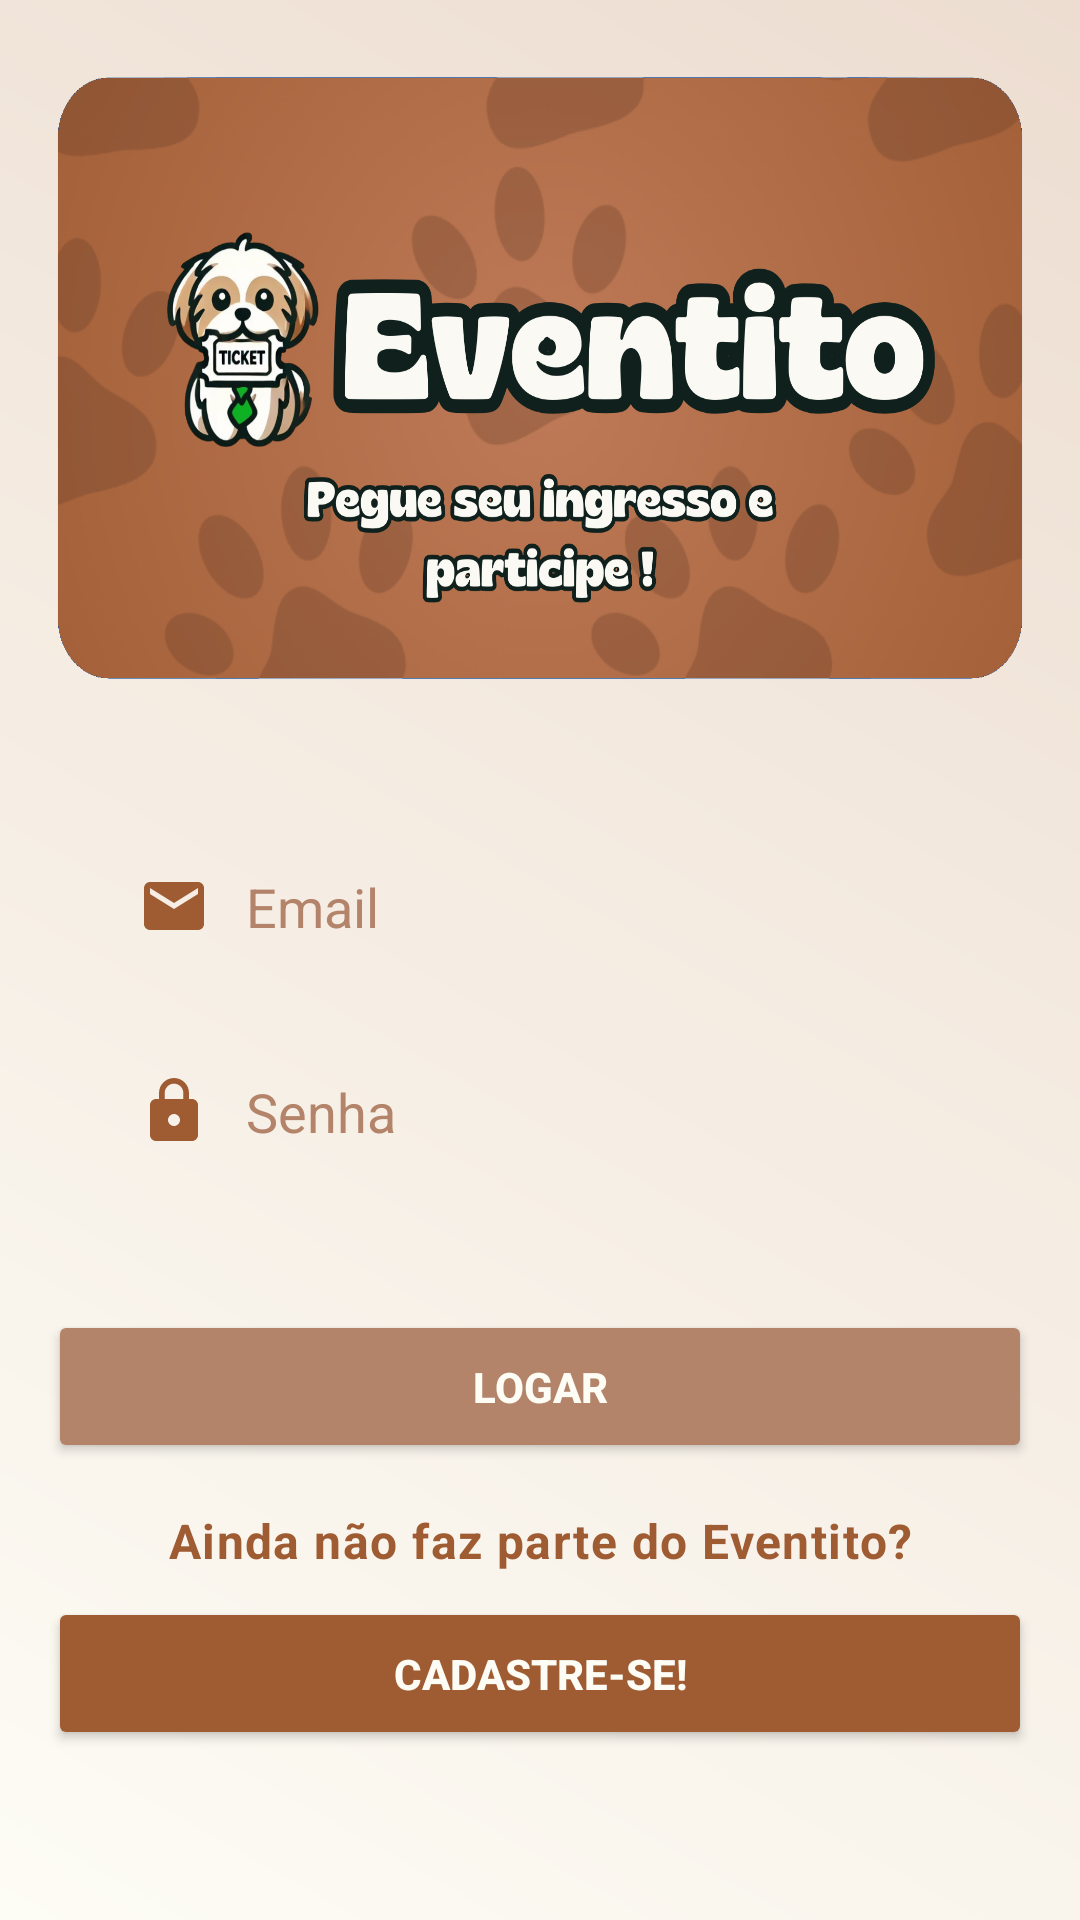

Reconstruct the res/layout file that produces this screen, plus the resources it refers to.
<!-- AndroidManifest.xml: application theme Theme.Eventito -->
<!-- res/layout/activity_main.xml -->
<?xml version="1.0" encoding="utf-8"?>
<LinearLayout
    android:id="@+id/main"
    xmlns:android="http://schemas.android.com/apk/res/android"
    xmlns:app="http://schemas.android.com/apk/res-auto"
    xmlns:tools="http://schemas.android.com/tools"
    android:layout_width="match_parent"
    android:layout_height="match_parent"
    android:orientation="vertical"
    android:background="@drawable/background_gradient"
    android:padding="16dp"
    tools:context=".MainActivity">

    
    <LinearLayout
        android:layout_width="match_parent"
        android:layout_height="220dp"
        android:background="@drawable/banner_login_eventito"
        android:gravity="center"
        android:orientation="vertical"
        android:padding="8dp">

    </LinearLayout>

    
    <LinearLayout
        android:layout_width="match_parent"
        android:layout_height="wrap_content"
        android:orientation="vertical"
        android:layout_marginTop="24dp"
        android:padding="16dp"
        android:background="@drawable/input_background"
        android:elevation="4dp"
        android:layout_gravity="center">

        <EditText
            android:id="@+id/edtEmail"
            android:layout_width="match_parent"
            android:layout_height="wrap_content"
            android:hint="Email"
            android:padding="14dp"
            android:drawableStart="@drawable/icon_email"
            android:drawablePadding="12dp"
            android:background="@drawable/input_background"
            android:inputType="textEmailAddress"
            android:fontFamily="sans-serif"
            android:textColor="@color/preto"
            android:textColorHint="@color/bege_escuro" />

        <EditText
            android:id="@+id/edtSenha"
            android:layout_width="match_parent"
            android:layout_height="wrap_content"
            android:hint="Senha"
            android:padding="14dp"
            android:drawableStart="@drawable/icon_senha"
            android:drawablePadding="12dp"
            android:background="@drawable/input_background"
            android:inputType="textPassword"
            android:layout_marginTop="16dp"
            android:fontFamily="sans-serif"
            android:textColor="@color/preto"
            android:textColorHint="@color/bege_escuro" />
    </LinearLayout>

    
    <Button
        android:id="@+id/btnLogar"
        android:layout_width="match_parent"
        android:layout_height="wrap_content"
        android:layout_marginTop="24dp"
        android:backgroundTint="@color/bege_escuro"
        android:elevation="6dp"
        android:fontFamily="sans-serif-medium"
        android:onClick="loginUsuario"
        android:padding="16dp"
        android:text="Logar"
        android:textColor="@color/creme"
        android:textStyle="bold" />

    
    <TextView
        android:layout_width="match_parent"
        android:layout_height="wrap_content"
        android:layout_marginTop="15dp"
        android:fontFamily="sans-serif"
        android:text="Ainda não faz parte do Eventito?"
        android:textAlignment="center"
        android:textColor="@color/marrom"
        android:textSize="16sp"
        android:letterSpacing="0.03"
        android:textStyle="bold"
        android:gravity="center" />

    
    <Button
        android:id="@+id/btnCadastrarse"
        android:layout_width="match_parent"
        android:layout_height="wrap_content"
        android:layout_marginTop="8dp"
        android:backgroundTint="@color/marrom"
        android:elevation="6dp"
        android:fontFamily="sans-serif-medium"
        android:onClick="irParaCadastro"
        android:padding="16dp"
        android:text="Cadastre-se!"
        android:textColor="@color/creme"
        android:textStyle="bold" />
</LinearLayout>
<!-- resources referenced by this layout -->
<resources>
  <color name="bege_escuro">#b3846a</color>
  <color name="creme">#fdfcf5</color>
  <color name="marrom">#9F5B32</color>
  <color name="preto">#131D19</color>
  <!-- drawable background_gradient (drawable) -->
  <shape xmlns:android="http://schemas.android.com/apk/res/android">
      <gradient
          android:angle="45"
          android:startColor="@color/creme"
          android:endColor="@color/bege_claro"
          android:type="linear" />
  </shape>
  <!-- drawable banner_login_eventito: png bitmap (drawable, 398252 bytes) -->
  <!-- drawable icon_email (drawable) -->
  <vector xmlns:android="http://schemas.android.com/apk/res/android" android:height="24dp" android:tint="#9F5B32" android:viewportHeight="24" android:viewportWidth="24" android:width="24dp">
        
      <path android:fillColor="@android:color/white" android:pathData="M20,4L4,4c-1.1,0 -1.99,0.9 -1.99,2L2,18c0,1.1 0.9,2 2,2h16c1.1,0 2,-0.9 2,-2L22,6c0,-1.1 -0.9,-2 -2,-2zM20,8l-8,5 -8,-5L4,6l8,5 8,-5v2z"/>
      
  </vector>
  <!-- drawable icon_senha (drawable) -->
  <vector xmlns:android="http://schemas.android.com/apk/res/android" android:height="24dp" android:tint="#9F5B32" android:viewportHeight="24" android:viewportWidth="24" android:width="24dp">
        
      <path android:fillColor="@android:color/white" android:pathData="M18,8h-1L17,6c0,-2.76 -2.24,-5 -5,-5S7,3.24 7,6v2L6,8c-1.1,0 -2,0.9 -2,2v10c0,1.1 0.9,2 2,2h12c1.1,0 2,-0.9 2,-2L20,10c0,-1.1 -0.9,-2 -2,-2zM12,17c-1.1,0 -2,-0.9 -2,-2s0.9,-2 2,-2 2,0.9 2,2 -0.9,2 -2,2zM15.1,8L8.9,8L8.9,6c0,-1.71 1.39,-3.1 3.1,-3.1 1.71,0 3.1,1.39 3.1,3.1v2z"/>
      
  </vector>
  <style name="Theme.Eventito" parent="Base.Theme.Eventito" />
  <color name="bege_claro">#edddd1</color>
  <style name="Base.Theme.Eventito" parent="Theme.Material3.DayNight.NoActionBar">
          <item name="colorPrimary">@color/bege_escuro</item>
          <item name="colorPrimaryVariant">@color/bege_escuro</item>
          <item name="colorOnPrimary">@color/bege_claro</item>
  
          <item name="colorSecondary">@color/bege_escuro</item>
          <item name="colorSecondaryVariant">@color/bege_escuro</item>
          <item name="colorOnSecondary">@color/bege_claro</item>
  
          <item name="android:statusBarColor">?attr/colorPrimaryVariant</item>
      </style>
</resources>
